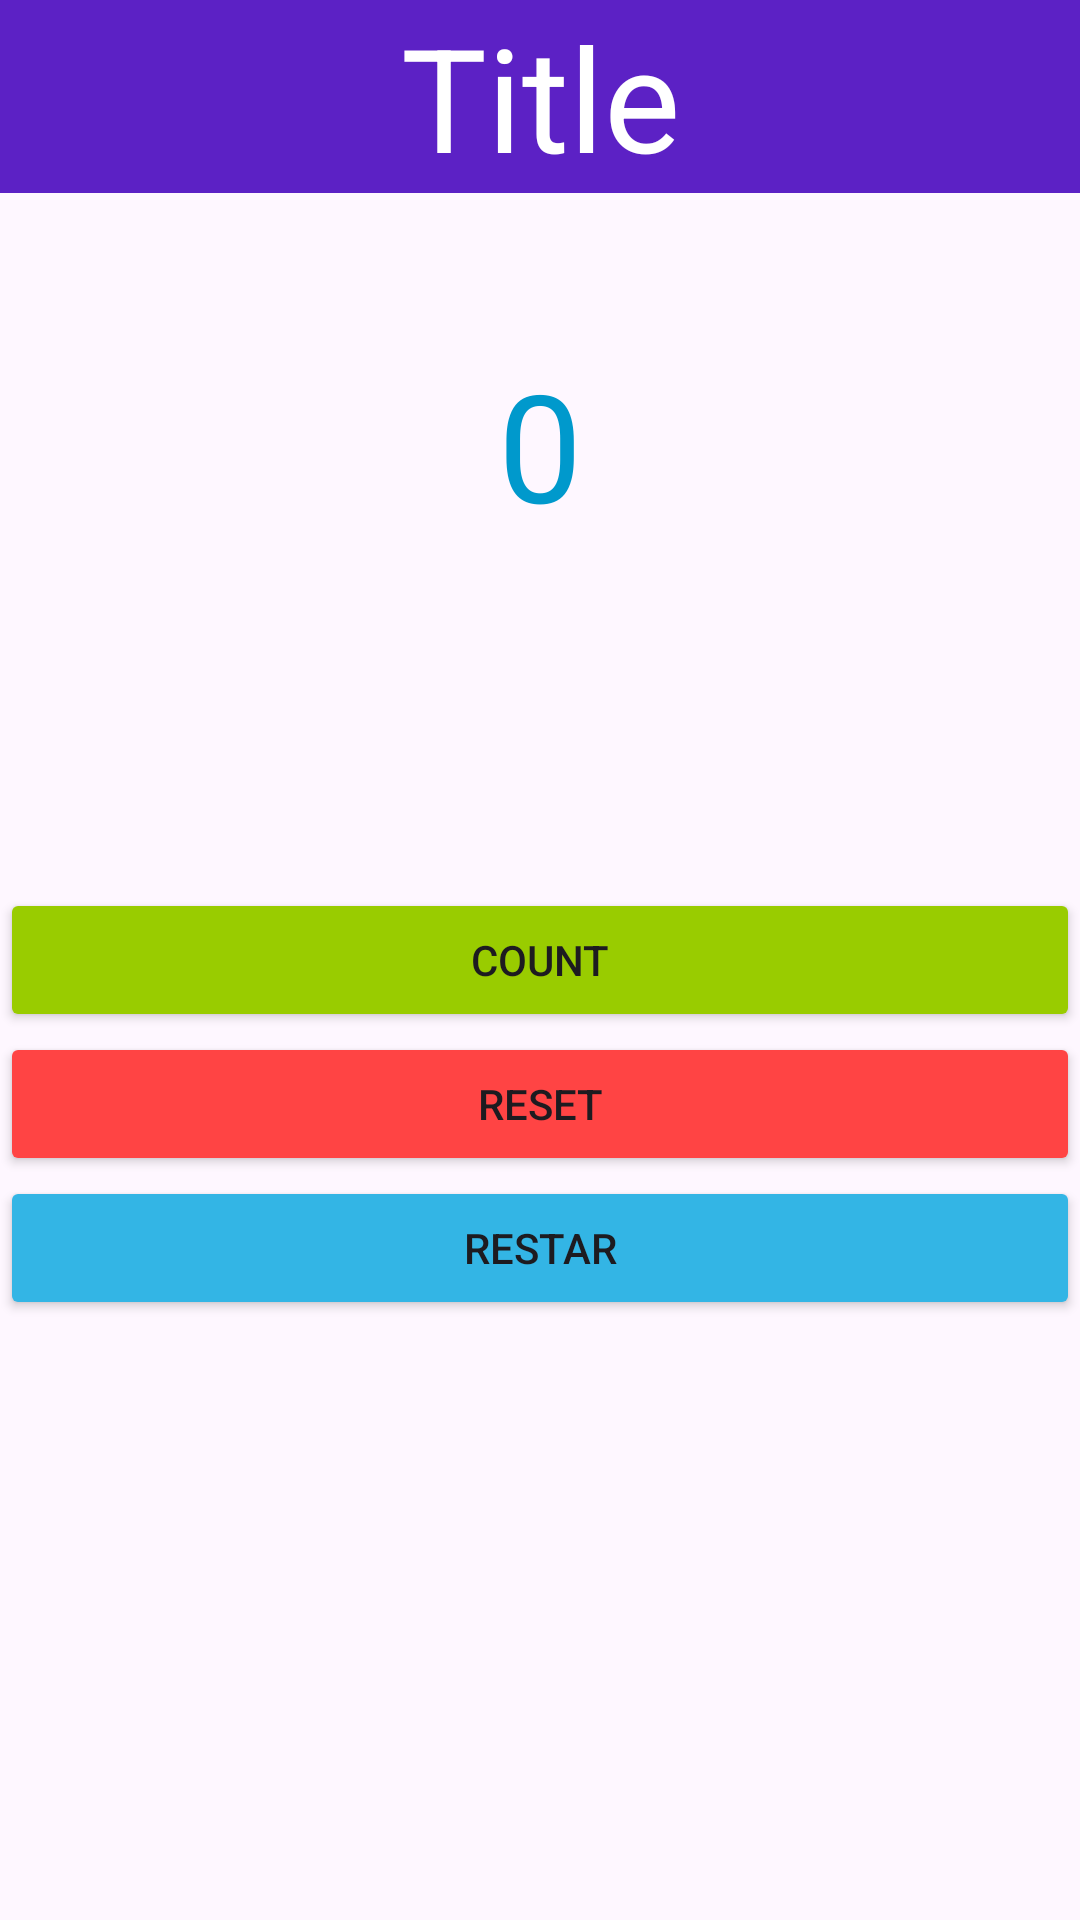

Here is an Android app screen rendered from its layout file. Give the layout XML and the strings, colors and styles it references.
<!-- AndroidManifest.xml: application theme Theme.BSA2 -->
<!-- res/layout/content_main.xml -->
<?xml version="1.0" encoding="utf-8"?>
<androidx.constraintlayout.widget.ConstraintLayout xmlns:android="http://schemas.android.com/apk/res/android"
    xmlns:app="http://schemas.android.com/apk/res-auto"
    xmlns:tools="http://schemas.android.com/tools"
    android:layout_width="match_parent"
    android:layout_height="match_parent"
    android:layout_gravity="center"
    app:layout_behavior="@string/appbar_scrolling_view_behavior">

   

   <Button
       android:id="@+id/button_xml"
       android:layout_width="0dp"
       android:layout_height="wrap_content"
       android:backgroundTint="@android:color/holo_green_light"
       android:onClick="doclick"
       android:text="@string/btnCount"
       app:layout_constraintBottom_toBottomOf="parent"
       app:layout_constraintEnd_toEndOf="parent"
       app:layout_constraintHorizontal_bias="0.498"
       app:layout_constraintStart_toStartOf="parent"
       app:layout_constraintTop_toTopOf="parent" />

   <TextView
       android:id="@+id/cnttxt"
       android:layout_width="0dp"
       android:layout_height="wrap_content"
       android:gravity="center_horizontal"
       android:text="@string/cnt_txt"
       android:textColor="@android:color/holo_blue_dark"
       android:textSize="50sp"
       app:layout_constraintBottom_toTopOf="@+id/button_xml"
       app:layout_constraintEnd_toEndOf="parent"
       app:layout_constraintStart_toStartOf="parent"
       app:layout_constraintTop_toTopOf="parent" />

   <TextView
       android:id="@+id/HeadText"
       android:layout_width="0dp"
       android:layout_height="wrap_content"
       android:background="#5520B3"
       android:backgroundTint="#5C21C5"
       android:gravity="center_horizontal"
       android:text="@string/title"
       android:textColor="#FFFFFF"
       android:textColorHighlight="#B5A0A0"
       android:textColorLink="#629C1F"
       android:textSize="48sp"
       app:layout_constraintEnd_toEndOf="parent"
       app:layout_constraintStart_toStartOf="parent"
       app:layout_constraintTop_toTopOf="parent" />

   <Button
       android:id="@+id/reset"
       android:layout_width="0dp"
       android:layout_height="wrap_content"
       android:backgroundTint="@android:color/holo_red_light"
       android:text="@string/reset"
       app:layout_constraintEnd_toEndOf="parent"
       app:layout_constraintStart_toStartOf="parent"
       app:layout_constraintTop_toBottomOf="@+id/button_xml" />

   <Button
       android:id="@+id/restar"
       android:layout_width="0dp"
       android:layout_height="wrap_content"
       android:backgroundTint="@android:color/holo_blue_light"
       android:text="@string/restar"
       app:layout_constraintEnd_toEndOf="parent"
       app:layout_constraintStart_toStartOf="parent"
       app:layout_constraintTop_toBottomOf="@+id/reset" />
</androidx.constraintlayout.widget.ConstraintLayout>
<!-- resources referenced by this layout -->
<resources>
  <string name="btnCount">Count</string>
  <string name="cnt_txt">0</string>
  <string name="reset">Reset</string>
  <string name="restar">Restar</string>
  <string name="title">Title</string>
  <style name="Theme.BSA2" parent="Base.Theme.BSA2" />
  <style name="Base.Theme.BSA2" parent="Theme.Material3.DayNight.NoActionBar">
          
          
      </style>
</resources>
